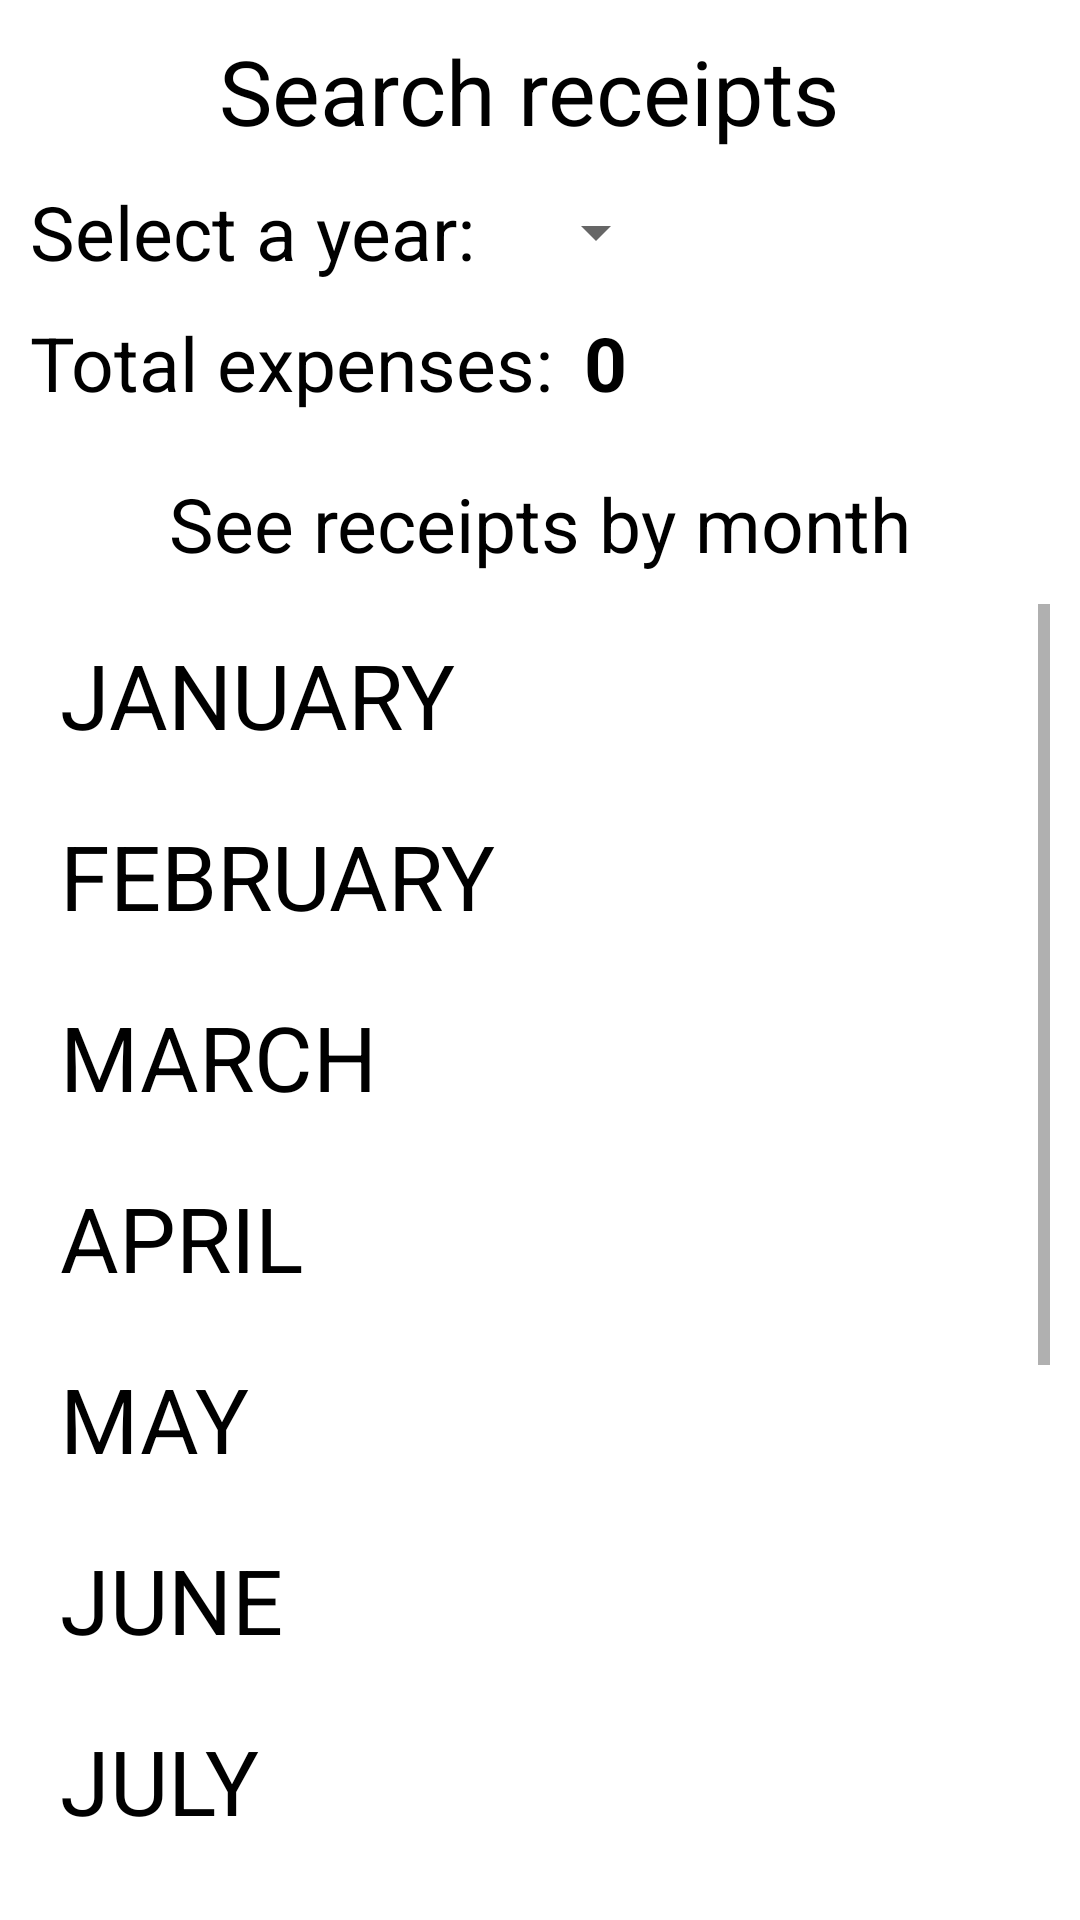

Write the Android layout XML for this screen, with the resource values it uses.
<!-- AndroidManifest.xml: application theme Theme.ExpensesTracker -->
<!-- res/layout/fragment_search.xml -->
<?xml version="1.0" encoding="utf-8"?>
<androidx.constraintlayout.widget.ConstraintLayout xmlns:android="http://schemas.android.com/apk/res/android"
    xmlns:app="http://schemas.android.com/apk/res-auto"
    xmlns:tools="http://schemas.android.com/tools"
    android:layout_width="match_parent"
    android:layout_height="match_parent"
    tools:context=".ui.search.SearchFragment">

    <TextView
        android:id="@+id/header"
        android:layout_width="wrap_content"
        android:layout_height="wrap_content"
        android:layout_margin="10dp"
        android:text="Search receipts "
        android:textColor="@color/black"
        android:textSize="30sp"
        app:layout_constraintEnd_toEndOf="parent"
        app:layout_constraintStart_toStartOf="parent"
        app:layout_constraintTop_toTopOf="parent" />

    <TextView
        android:id="@+id/text_spinner_header"
        android:layout_width="wrap_content"
        android:layout_height="wrap_content"
        android:layout_margin="10dp"
        android:text="Select a year: "
        android:textColor="@color/black"
        android:textSize="25sp"
        app:layout_constraintStart_toStartOf="parent"
        app:layout_constraintTop_toBottomOf="@+id/header"/>

    <Spinner
        android:id="@+id/spinner_years"
        android:layout_width="wrap_content"
        android:layout_height="wrap_content"
        android:layout_margin="10dp"
        android:textColor="@color/black"
        android:textSize="25sp"
        app:layout_constraintBottom_toBottomOf="@+id/text_spinner_header"
        app:layout_constraintStart_toEndOf="@+id/text_spinner_header"
        app:layout_constraintTop_toTopOf="@+id/text_spinner_header" />

    <TextView
        android:id="@+id/text_year_sum_header"
        android:layout_width="wrap_content"
        android:layout_height="wrap_content"
        android:layout_margin="10dp"
        android:text="Total expenses:"
        android:textColor="@color/black"
        android:textSize="25sp"
        app:layout_constraintStart_toStartOf="parent"
        app:layout_constraintTop_toBottomOf="@+id/text_spinner_header" />

    <TextView
        android:id="@+id/text_year_sum"
        android:layout_width="wrap_content"
        android:layout_height="wrap_content"
        android:layout_margin="10dp"
        android:text="0"
        android:textColor="@color/black"
        android:textSize="25sp"
        android:textStyle="bold"
        app:layout_constraintStart_toEndOf="@+id/text_year_sum_header"
        app:layout_constraintTop_toBottomOf="@+id/text_spinner_header" />

    <TextView
        android:id="@+id/recyclerview_months_header"
        android:layout_width="wrap_content"
        android:layout_height="wrap_content"
        android:layout_marginTop="20dp"
        android:text="See receipts by month"
        android:textColor="@color/black"
        android:textSize="25sp"
        app:layout_constraintEnd_toEndOf="parent"
        app:layout_constraintStart_toStartOf="parent"
        app:layout_constraintTop_toBottomOf="@+id/text_year_sum" />

    <ScrollView
        android:id="@+id/recyclerview_months"
        android:layout_width="match_parent"
        android:layout_height="0dp"
        android:layout_margin="10dp"
        app:layout_constraintBottom_toBottomOf="parent"
        app:layout_constraintEnd_toEndOf="parent"
        app:layout_constraintStart_toStartOf="parent"
        app:layout_constraintTop_toBottomOf="@+id/recyclerview_months_header">

        <LinearLayout
            android:layout_width="match_parent"
            android:layout_height="wrap_content"
            android:orientation="vertical">

            <TextView
                android:id="@+id/JANUARY"
                android:layout_width="match_parent"
                android:layout_height="wrap_content"
                android:padding="10dp"
                android:text="JANUARY"
                android:textColor="@color/black"
                android:textSize="30sp"
                app:layout_constraintStart_toStartOf="parent"
                app:layout_constraintTop_toTopOf="parent" />

            <TextView
                android:id="@+id/FEBRUARY"
                android:layout_width="match_parent"
                android:layout_height="wrap_content"
                android:padding="10dp"
                android:text="FEBRUARY"
                android:textColor="@color/black"
                android:textSize="30sp"
                app:layout_constraintStart_toStartOf="parent"
                app:layout_constraintTop_toTopOf="parent" />

            <TextView
                android:id="@+id/MARCH"
                android:layout_width="match_parent"
                android:layout_height="wrap_content"
                android:padding="10dp"
                android:text="MARCH"
                android:textColor="@color/black"
                android:textSize="30sp"
                app:layout_constraintStart_toStartOf="parent"
                app:layout_constraintTop_toTopOf="parent" />

            <TextView
                android:id="@+id/APRIL"
                android:layout_width="match_parent"
                android:layout_height="wrap_content"
                android:padding="10dp"
                android:text="APRIL"
                android:textColor="@color/black"
                android:textSize="30sp"
                app:layout_constraintStart_toStartOf="parent"
                app:layout_constraintTop_toTopOf="parent" />

            <TextView
                android:id="@+id/MAY"
                android:layout_width="match_parent"
                android:layout_height="wrap_content"
                android:padding="10dp"
                android:text="MAY"
                android:textColor="@color/black"
                android:textSize="30sp"
                app:layout_constraintStart_toStartOf="parent"
                app:layout_constraintTop_toTopOf="parent" />

            <TextView
                android:id="@+id/JUNE"
                android:layout_width="match_parent"
                android:layout_height="wrap_content"
                android:padding="10dp"
                android:text="JUNE"
                android:textColor="@color/black"
                android:textSize="30sp"
                app:layout_constraintStart_toStartOf="parent"
                app:layout_constraintTop_toTopOf="parent" />

            <TextView
                android:id="@+id/JULY"
                android:layout_width="match_parent"
                android:layout_height="wrap_content"
                android:padding="10dp"
                android:text="JULY"
                android:textColor="@color/black"
                android:textSize="30sp"
                app:layout_constraintStart_toStartOf="parent"
                app:layout_constraintTop_toTopOf="parent" />

            <TextView
                android:id="@+id/AUGUST"
                android:layout_width="match_parent"
                android:layout_height="wrap_content"
                android:padding="10dp"
                android:text="AUGUST"
                android:textColor="@color/black"
                android:textSize="30sp"
                app:layout_constraintStart_toStartOf="parent"
                app:layout_constraintTop_toTopOf="parent" />

            <TextView
                android:id="@+id/SEPTEMBER"
                android:layout_width="match_parent"
                android:layout_height="wrap_content"
                android:padding="10dp"
                android:text="SEPTEMBER"
                android:textColor="@color/black"
                android:textSize="30sp"
                app:layout_constraintStart_toStartOf="parent"
                app:layout_constraintTop_toTopOf="parent" />

            <TextView
                android:id="@+id/OCTOBER"
                android:layout_width="match_parent"
                android:layout_height="wrap_content"
                android:padding="10dp"
                android:text="OCTOBER"
                android:textColor="@color/black"
                android:textSize="30sp"
                app:layout_constraintStart_toStartOf="parent"
                app:layout_constraintTop_toTopOf="parent" />

            <TextView
                android:id="@+id/NOVEMBER"
                android:layout_width="match_parent"
                android:layout_height="wrap_content"
                android:padding="10dp"
                android:text="NOVEMBER"
                android:textColor="@color/black"
                android:textSize="30sp"
                app:layout_constraintStart_toStartOf="parent"
                app:layout_constraintTop_toTopOf="parent" />

            <TextView
                android:id="@+id/DECEMBER"
                android:layout_width="match_parent"
                android:layout_height="wrap_content"
                android:padding="10dp"
                android:text="DECEMBER"
                android:textColor="@color/black"
                android:textSize="30sp"
                app:layout_constraintStart_toStartOf="parent"
                app:layout_constraintTop_toTopOf="parent" />

        </LinearLayout>
    </ScrollView>
</androidx.constraintlayout.widget.ConstraintLayout>
<!-- resources referenced by this layout -->
<resources>
  <color name="black">#FF000000</color>
  <style name="Theme.ExpensesTracker" parent="Theme.MaterialComponents.DayNight.NoActionBar">
          
          <item name="colorPrimary">@color/purple_500</item>
          <item name="colorPrimaryVariant">@color/purple_700</item>
          <item name="colorOnPrimary">@color/white</item>
          
          <item name="colorSecondary">@color/teal_200</item>
          <item name="colorSecondaryVariant">@color/teal_700</item>
          <item name="colorOnSecondary">@color/black</item>
          
          <item name="android:statusBarColor" tools:targetApi="l">?attr/colorPrimaryVariant</item>
          
      </style>
  <color name="purple_500">#FF6200EE</color>
  <color name="purple_700">#FF3700B3</color>
  <color name="white">#FFFFFFFF</color>
  <color name="teal_200">#FF03DAC5</color>
  <color name="teal_700">#FF018786</color>
</resources>
